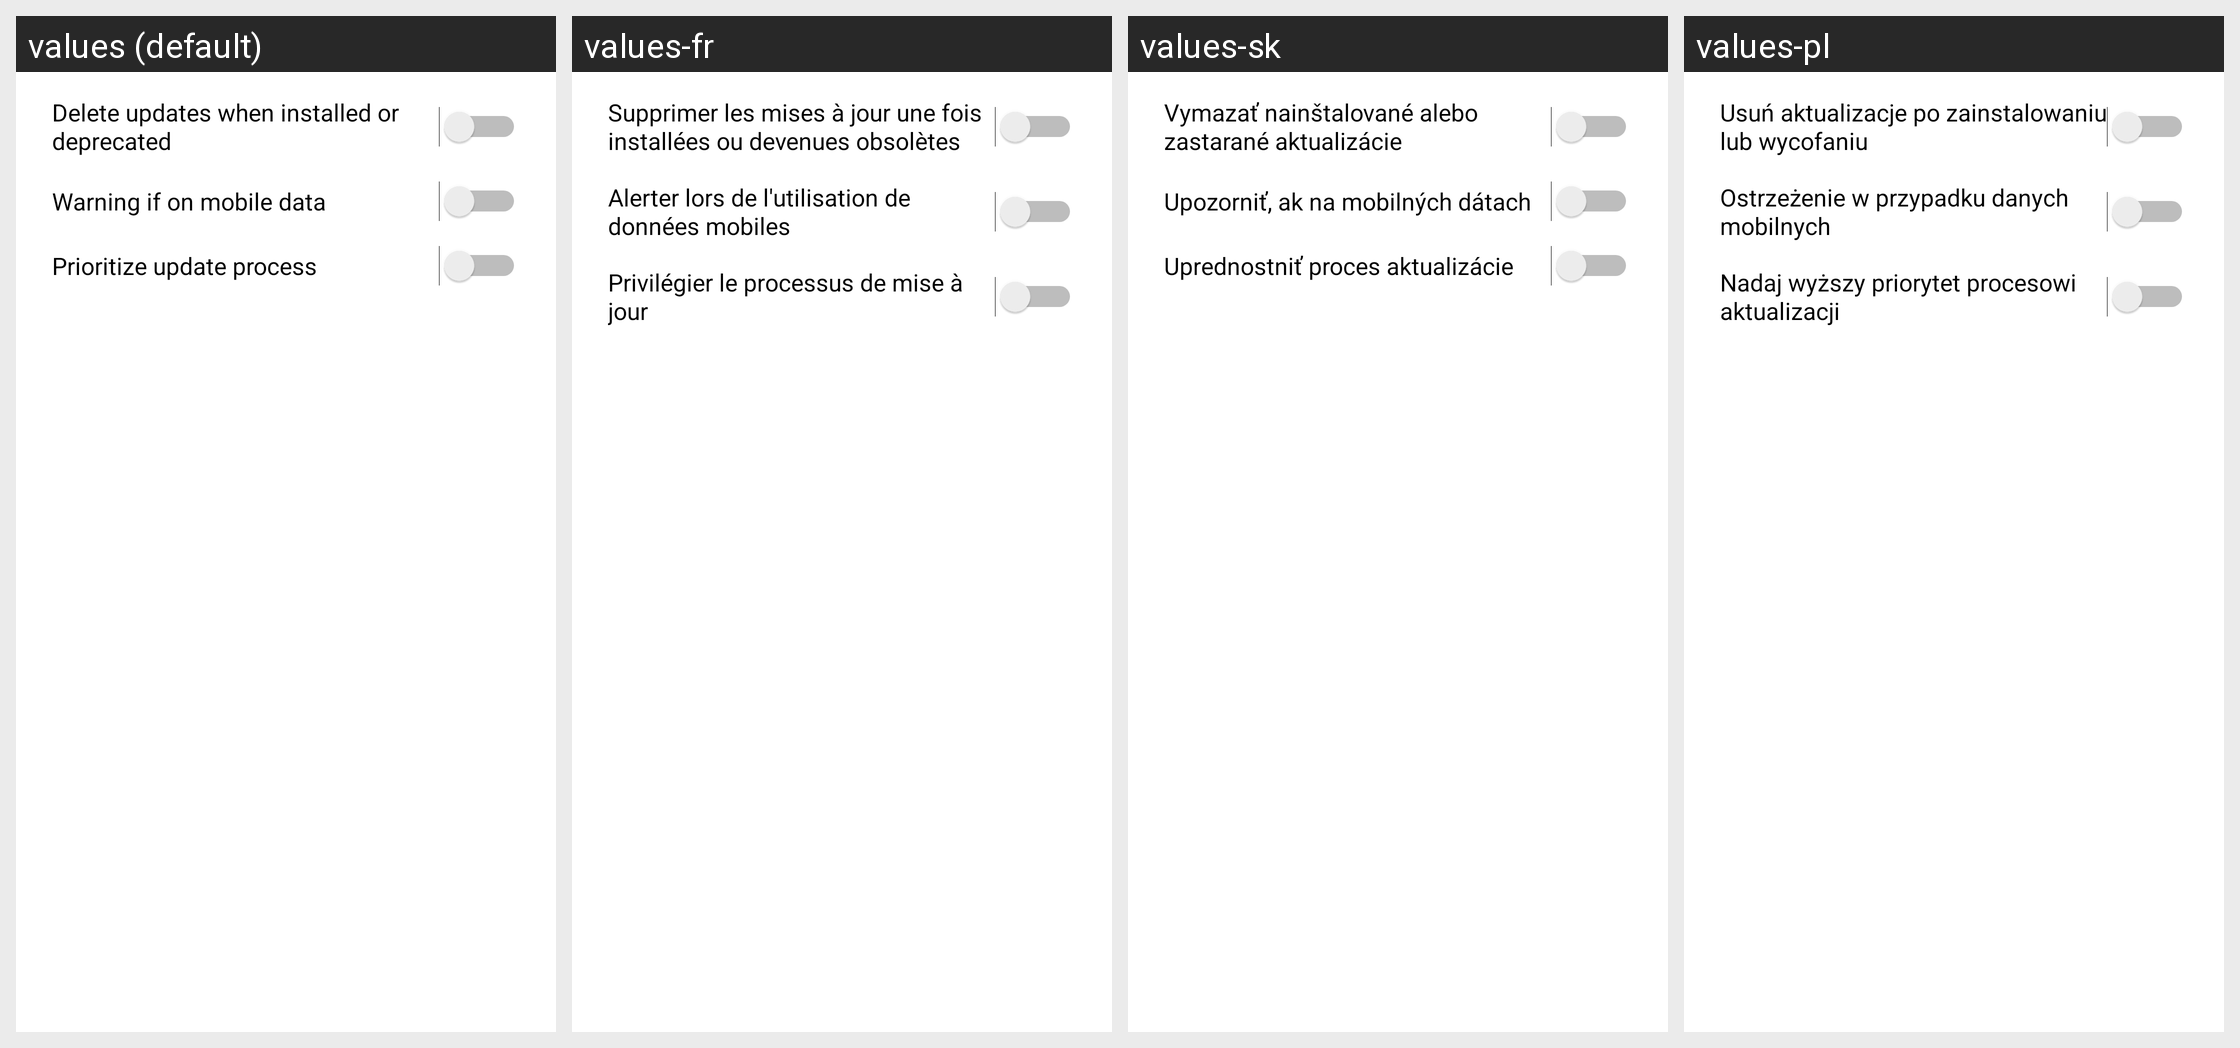

Strings drawn on this Android screen and how each of the app's shown locales translates them:
Android screen res/layout/preferences_dialog.xml rendered under 4 locales, left to right: values (default), values-fr, values-sk, values-pl. Device: Nexus 5 (rendered at 1080×1920; each locale shown at half size, 540×960, under a caption strip naming it); theme AppTheme.
Other locales in the repository, not shown: values-af, values-am, values-ar, values-as, values-as-rIN, values-ast-rES, values-az, values-be, values-bg, values-bn, values-br-rFR, values-bs, values-ca, values-cs, values-cy, values-da, values-de, values-el, values-en-rAU, values-en-rGB, values-en-rIN, values-en-rPT, values-eo, values-es, values-es-rCO, values-es-rMX, values-es-rUS, values-et, values-eu, values-fa, values-fi, values-fil, values-fr-rCA, values-gd, values-gl, values-gu, values-hi, values-hr, values-hu, values-hy, values-in, values-is, values-it, values-iw, values-ja, values-ka, values-kk, values-km, values-kn, values-ko, values-ku, values-ky, values-lb, values-lo, values-lt, values-lv, values-mk, values-ml, values-mn, values-mr, values-ms, values-my, values-nb, values-ne, values-nl, values-or, values-or-rIN, values-pa, values-pt-rBR, values-pt-rPT, values-ro, values-ru, values-si, values-sl, values-sq, values-sr, values-sv, values-sw, values-ta, values-te, values-th, values-tl, values-tr, values-ug, values-uk, values-ur, values-uz, values-vi, values-zh-rCN, values-zh-rHK, values-zh-rTW, values-zu.
Strings drawn on this screen, with the default value and each locale's value (text and hints the layout hard-codes, and strings that could not be matched under every locale, appear in the picture but are not listed):

pref_auto_delete_updates
  values: Delete updates when installed or deprecated
  values-fr: Supprimer les mises à jour une fois installées ou devenues obsolètes
  values-sk: Vymazať nainštalované alebo zastarané aktualizácie
  values-pl: Usuń aktualizacje po zainstalowaniu lub wycofaniu

pref_mobile_data_warning
  values: Warning if on mobile data
  values-fr: Alerter lors de l'utilisation de données mobiles
  values-sk: Upozorniť, ak na mobilných dátach
  values-pl: Ostrzeżenie w przypadku danych mobilnych

pref_ab_perf_mode
  values: Prioritize update process
  values-fr: Privilégier le processus de mise à jour
  values-sk: Uprednostniť proces aktualizácie
  values-pl: Nadaj wyższy priorytet procesowi aktualizacji
